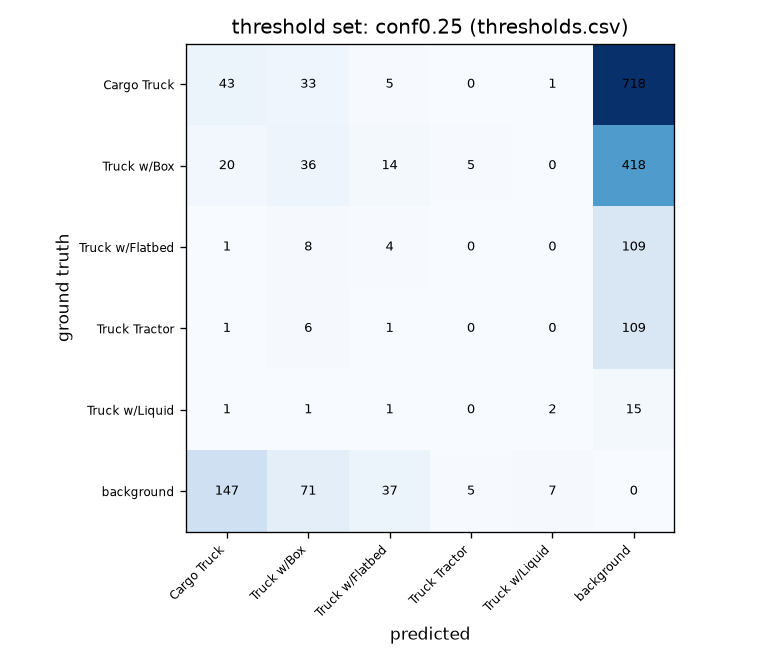

The data file committed next to this chart (first rows):
, pred Cargo Truck, pred Truck w/Box, pred Truck w/Flatbed, pred Truck Tractor, pred Truck w/Liquid, pred background
gt Cargo Truck, 43, 33, 5, 0, 1, 718
gt Truck w/Box, 20, 36, 14, 5, 0, 418
gt Truck w/Flatbed, 1, 8, 4, 0, 0, 109
gt Truck Tractor, 1, 6, 1, 0, 0, 109
gt Truck w/Liquid, 1, 1, 1, 0, 2, 15
gt background, 147, 71, 37, 5, 7, 0
